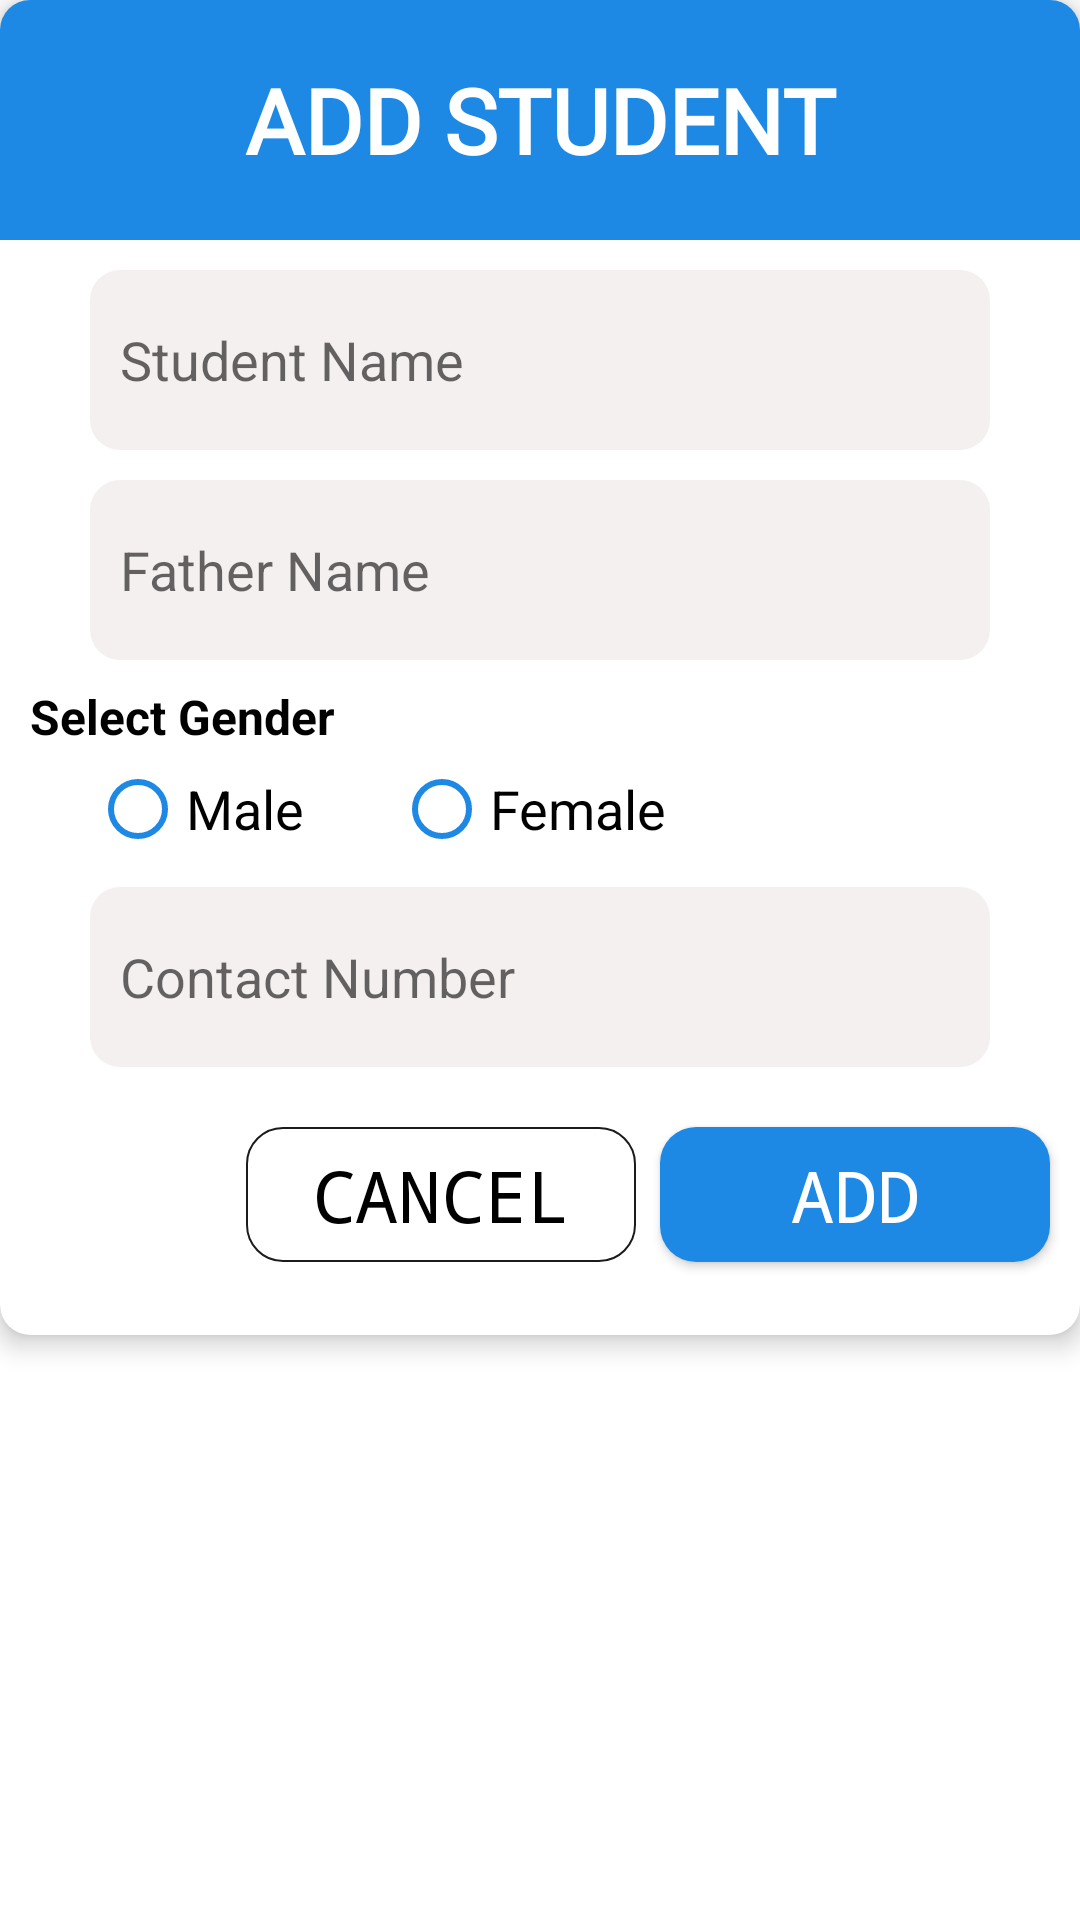

The Android layout XML behind this screen, and the referenced resources:
<!-- AndroidManifest.xml: application theme Theme.EvaDevsManagementSystem -->
<!-- res/layout/dialog_add_student.xml -->
<?xml version="1.0" encoding="utf-8"?>
<androidx.constraintlayout.widget.ConstraintLayout xmlns:android="http://schemas.android.com/apk/res/android"
    android:layout_width="match_parent"
    android:layout_height="match_parent"
    xmlns:app="http://schemas.android.com/apk/res-auto"
    android:minHeight="440dp">

    <androidx.cardview.widget.CardView
        android:layout_width="match_parent"
        android:layout_height="445dp"
        app:layout_constraintTop_toTopOf="parent"
        app:cardCornerRadius="10dp"
        app:cardElevation="5dp"
        >

        <androidx.constraintlayout.widget.ConstraintLayout
            android:layout_width="match_parent"
            android:layout_height="match_parent">


    <TextView
        app:layout_constraintTop_toTopOf="parent"
        android:layout_width="match_parent"
        android:layout_height="80dp"
        android:text="ADD STUDENT"
        android:gravity="center"
        android:textColor="#fff"
        android:background="@color/blue"
        android:textSize="30sp"
        android:textStyle="bold"
        android:fontFamily="@font/roboto_medium"
        android:id="@+id/dialogHeader"
        />


    <EditText
        android:layout_width="300dp"
        app:layout_constraintEnd_toEndOf="parent"
        app:layout_constraintStart_toStartOf="parent"
        android:layout_height="60dp"
        app:layout_constraintTop_toBottomOf="@id/dialogHeader"
        android:hint="Student Name"
        android:paddingHorizontal="10dp"
        android:textColor="#000"
        android:background="@drawable/bg_input"
        android:layout_marginTop="10dp"
        android:id="@+id/studentNameET"
        android:imeOptions="actionNext"
        android:inputType="text"
        />

    <EditText
        android:layout_width="300dp"
        app:layout_constraintEnd_toEndOf="parent"
        app:layout_constraintStart_toStartOf="parent"
        android:layout_height="60dp"
        app:layout_constraintTop_toBottomOf="@id/studentNameET"
        android:hint="Father Name"
        android:paddingHorizontal="10dp"
        android:textColor="#000"
        android:background="@drawable/bg_input"
        android:layout_marginTop="10dp"
        android:id="@+id/studentFatherNameET"
        android:imeOptions="actionNext"
        android:inputType="text"
        />

    <TextView
        android:textStyle="bold"
        android:layout_width="wrap_content"
        android:layout_height="wrap_content"
        android:text="Select Gender"
        app:layout_constraintTop_toBottomOf="@id/studentFatherNameET"
        app:layout_constraintStart_toStartOf="parent"
        android:layout_marginStart="10dp"
        android:layout_marginTop="8dp"
        android:textColor="#000"
        android:textSize="16sp"
        android:id="@+id/sHint"
        />

   <RadioGroup
       android:layout_width="300dp"
       android:layout_height="40dp"
       app:layout_constraintTop_toBottomOf="@id/sHint"
       app:layout_constraintStart_toStartOf="parent"
       app:layout_constraintEnd_toEndOf="parent"
       android:id="@+id/genderRadioGroup"
       android:orientation="horizontal"
       >

       <RadioButton
           android:layout_width="wrap_content"
           android:layout_height="wrap_content"
           android:text="Male"
           android:buttonTint="@color/blue"
           android:textSize="18sp"
           android:id="@+id/maleButton"
           android:layout_marginEnd="30dp"
           />
       <RadioButton
           android:layout_width="wrap_content"
           android:layout_height="wrap_content"
           android:text="Female"
           android:textSize="18sp"
           android:buttonTint="@color/blue"
           android:id="@+id/femaleButton"
           />


   </RadioGroup>

    <EditText
        android:layout_width="300dp"
        app:layout_constraintEnd_toEndOf="parent"
        app:layout_constraintStart_toStartOf="parent"
        android:layout_height="60dp"
        app:layout_constraintTop_toBottomOf="@id/genderRadioGroup"
        android:hint="Contact Number"
        android:paddingHorizontal="10dp"
        android:textColor="#000"
        android:background="@drawable/bg_input"
        android:layout_marginTop="6dp"
        android:maxLength="11"
        android:id="@+id/studentNumberET"
        android:imeOptions="actionDone"
        android:inputType="phone"
        />

    <Button
        android:layout_width="130dp"
        android:layout_height="45dp"
        app:layout_constraintTop_toBottomOf="@+id/studentNumberET"
        app:layout_constraintEnd_toEndOf="parent"
        android:layout_marginEnd="10dp"
        android:layout_marginTop="20dp"
        android:text="ADD"
        android:textSize="24sp"
        android:textColor="#fff"
        android:fontFamily="monospace"
        android:background="@drawable/bg_addstudent_bt"
        android:gravity="center"
        android:id="@+id/addStudentBT"
        />

    <Button
        android:layout_width="130dp"
        android:layout_height="45dp"
        app:layout_constraintTop_toBottomOf="@+id/studentNumberET"
        app:layout_constraintEnd_toStartOf="@id/addStudentBT"
        android:layout_marginEnd="8dp"
        android:layout_marginTop="20dp"
        android:text="CANCEL"
        android:textSize="24sp"
        android:textColor="#000"
        android:fontFamily="monospace"
        android:background="@drawable/bg_cancel_bt"
        android:gravity="center"
        android:id="@+id/cancelDialogBT"
        />


        </androidx.constraintlayout.widget.ConstraintLayout>



    </androidx.cardview.widget.CardView>
</androidx.constraintlayout.widget.ConstraintLayout>
<!-- resources referenced by this layout -->
<resources>
  <color name="blue">#1E88E5</color>
  <!-- drawable bg_addstudent_bt (drawable) -->
  <?xml version="1.0" encoding="utf-8"?>
  <shape android:shape="rectangle"  xmlns:android="http://schemas.android.com/apk/res/android">
      <solid
          android:color="@color/blue"
          />
      <corners
          android:radius="12dp"
          />
  </shape>
  <!-- drawable bg_cancel_bt (drawable) -->
  <?xml version="1.0" encoding="utf-8"?>
  <shape android:shape="rectangle" xmlns:android="http://schemas.android.com/apk/res/android">
  
      <corners
          android:radius="12dp"
          />
      <stroke
          android:width="0.7dp"
          android:color="#E4000000"
          />
  </shape>
  <!-- drawable bg_input (drawable) -->
  <?xml version="1.0" encoding="utf-8"?>
  <shape android:shape="rectangle" xmlns:android="http://schemas.android.com/apk/res/android">
  
      <corners
          android:radius="10dp"
          />
      <solid
          android:color="#8FEDE5E5"
          />
  </shape>
  <style name="Theme.EvaDevsManagementSystem" parent="Base.Theme.EvaDevsManagementSystem" />
  <style name="Base.Theme.EvaDevsManagementSystem" parent="Theme.MaterialComponents.Light.NoActionBar">
          
          
          <item name="materialButtonStyle">@style/myOwnStyle</item>
          <item name="android:windowLightStatusBar">true</item>
          <item name="android:statusBarColor">@color/blue</item>
      </style>
  <style name="myOwnStyle" />
</resources>
